Run: headless pygame with SDL's dummy video driver; simulated clock (each Clock.tick advances the game by its frame time, no real sleeping); random seed 0; keys injected as events and as key.get_pressed() state; no mouse input.
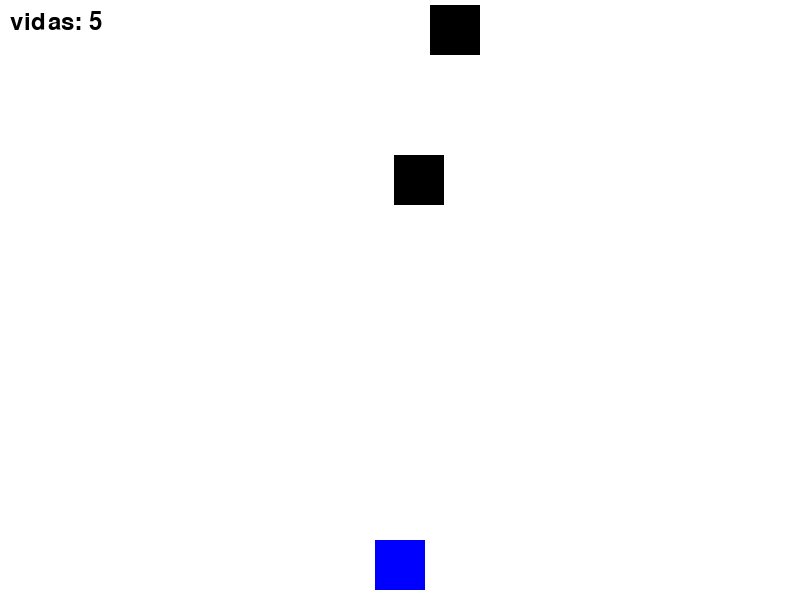
Frame 1 of 4 · flips 1–60 · no input
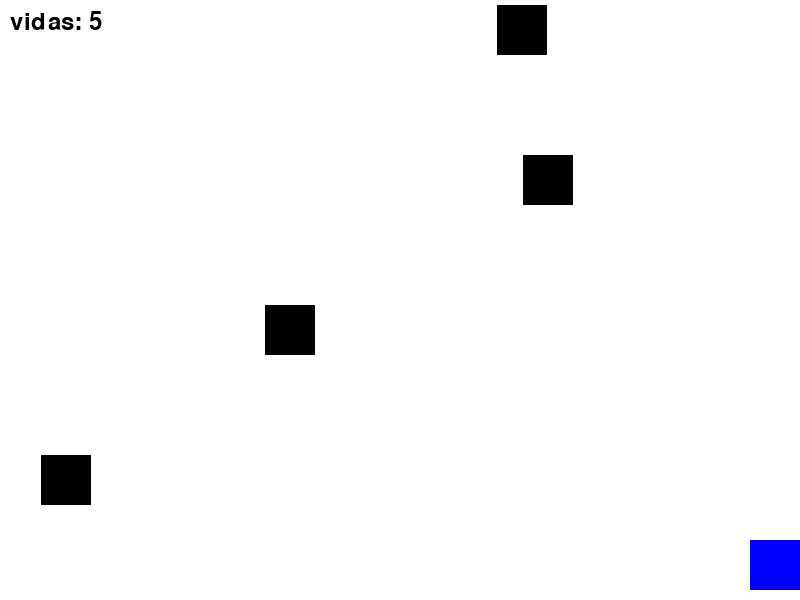
Frame 2 of 4 · flips 61–180 · tapped SPACE, RETURN · held RIGHT (→), D
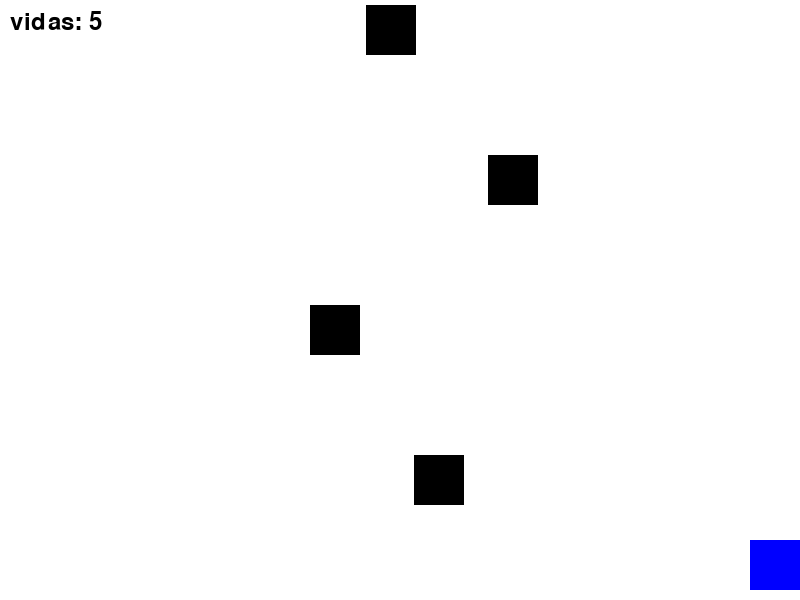
Frame 3 of 4 · flips 181–300 · held DOWN (↓), S
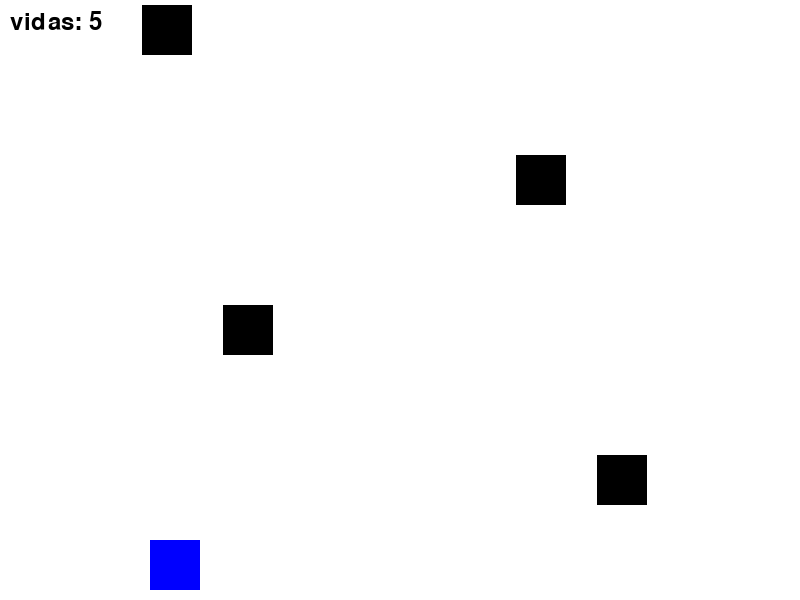
Frame 4 of 4 · flips 301–420 · held LEFT (←), A, UP (↑), W

The pygame program that drew these frames:

import pygame
import random

pygame.init()

ancho_ventana = 800
alto_ventana = 600
ventana = pygame.display.set_mode((ancho_ventana, alto_ventana))
pygame.display.set_caption("Evitando")

BLANCO = (255, 255, 255)
NEGRO = (0, 0, 0)
AZUL = (0, 0, 255)

jugador_ancho = 50
jugador_alto = 50
jugador_x = ancho_ventana // 2 - jugador_ancho // 2
jugador_y = alto_ventana - jugador_alto - 10
velocidad_jugador = 5

vidas = 5
fuera = False

obstaculos = []
reloj = pygame.time.Clock()
contador_obstaculos = 0

while not fuera:
    for evento in pygame.event.get():
        if evento.type == pygame.QUIT:
            fuera = True

    teclas = pygame.key.get_pressed()
    if teclas[pygame.K_LEFT] and jugador_x > 0:
        jugador_x -= velocidad_jugador
    if teclas[pygame.K_RIGHT] and jugador_x < ancho_ventana - jugador_ancho:
        jugador_x += velocidad_jugador

    
    contador_obstaculos += 1
    if contador_obstaculos >= 30:  
        obstáculo_x = random.randint(0, ancho_ventana - 50)
        obstaculos.append([obstáculo_x, 0])  
        contador_obstaculos = 0

    
    for obstáculo in obstaculos[:]:  
        obstáculo[1] += 5  
        if (jugador_x < obstáculo[0] + 50 and
            jugador_x + jugador_ancho > obstáculo[0] and
            jugador_y < obstáculo[1] + 50 and
            jugador_y + jugador_alto > obstáculo[1]):
            vidas -= 1
            obstaculos.remove(obstáculo)  

        if obstáculo[1] > alto_ventana:  
            obstaculos.remove(obstáculo)

    ventana.fill(BLANCO)
    pygame.draw.rect(ventana, AZUL, (jugador_x, jugador_y, jugador_ancho, jugador_alto))

    for obstáculo in obstaculos:
        pygame.draw.rect(ventana, NEGRO, (obstáculo[0], obstáculo[1], 50, 50))

    fuente = pygame.font.Font(None, 36)
    texto = fuente.render(f"vidas: {vidas}", True, NEGRO)
    ventana.blit(texto, (10, 10))

    pygame.display.update()
    reloj.tick(60)

    if vidas <= 0:
        fuera = True

pygame.quit()
